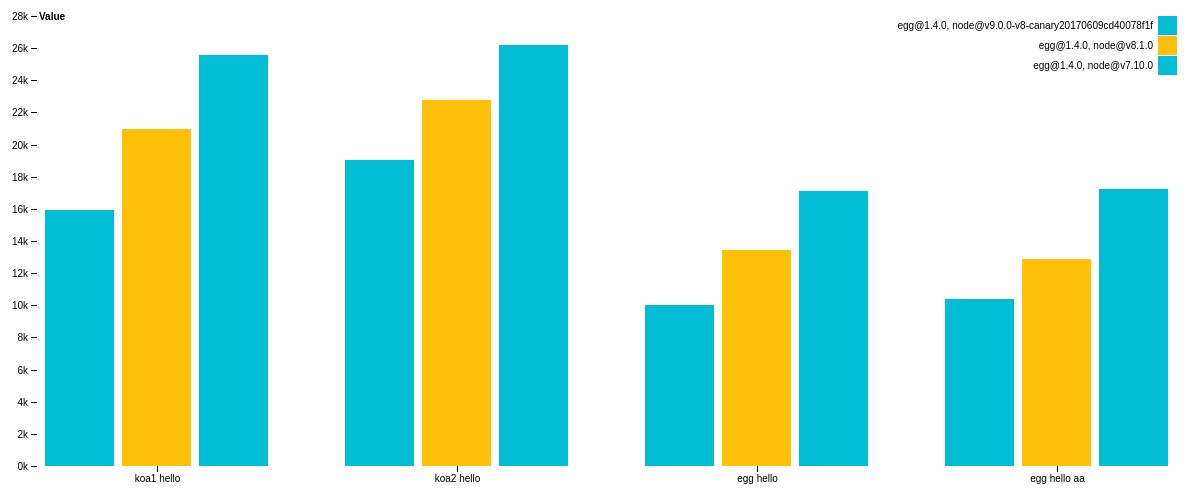
D3 v4 page, settled after 480 driven frames (8 s of simulated time); the page loaded 1 data file(s).


// ── ../plot.js
/* globals d3 */
'use strict';

d3.csv('./stats.csv', function(d) {
  return {
    config: d.config,
    name: d.name,
    req_per_sec: +d.req_per_sec,
    byte_per_sec: +d.byte_per_sec / 1024,
  };
}, function(error, data) {
  if (error) throw error;

  const svg = d3.select('svg');
  const margin = { top: 20, right: 20, bottom: 30, left: 40 };
  const width = +svg.attr('width') - margin.left - margin.right;
  const height = +svg.attr('height') - margin.top - margin.bottom;
  const canvas = svg.append('g')
    .attr('transform', `translate(${margin.left}, ${margin.top})`);

  const groupX = d3.scaleBand()
    .rangeRound([ 0, width ])
    .paddingInner(0.2);

  const barX = d3.scaleBand()
    .padding(0.1);

  const y = d3.scaleLinear()
    .rangeRound([ height, 0 ]);

  const z = d3.scaleOrdinal()
    .range([ '#00bcd4', '#ffc107' ]);

  const groupKeys = Array.from(new Set(data.map(d => d.name)));
  // const valueKeys = [ 'req_per_sec', 'byte_per_sec' ];
  const valueKeys = [ 'req_per_sec' ];
  const configKeys = Array.from(new Set(data.map(d => d.config)));
  const barKeys = [];
  for (const v of valueKeys) {
    for (const b of configKeys) {
      barKeys.push(`${v}:${b}`);
    }
  }

  groupX.domain(groupKeys);
  barX.domain(barKeys).rangeRound([ 0, groupX.bandwidth() ]);
  const maxY = d3.max(data, d => d3.max(valueKeys, key => d[key]));
  y.domain([ 0, maxY ]).nice();

  const nested = d3.nest().key(d => d.name).entries(data);
  const groups = canvas.append('g')
    .selectAll('g')
    .data(nested)
    .enter()
      .append('g');

  const bars = groups
    .attr('transform', d => `translate(${groupX(d.key)}, 0)`)
    .selectAll('rect')
    .data(function(d) {
      const values = d.values;
      const result = [];
      for (const item of values) {
        for (const v of valueKeys) {
          result.push({
            config: item.config,
            name: item.name,
            key: v,
            value: item[v],
          });
        }
      }
      return result;
    })
    .enter()
      .append('rect');

  bars
    .attr('x', d => barX(`${d.key}:${d.config}`))
    .attr('y', d => y(d.value))
    .attr('width', barX.bandwidth())
    .attr('height', d => height - y(d.value))
    .attr('fill', d => z(d.config));

  canvas.append('g')
      .attr('class', 'axis')
      .attr('transform', `translate(0, ${height})`)
      .call(d3.axisBottom(groupX));

  canvas.append('g')
      .attr('class', 'axis')
      .call(d3.axisLeft(y).ticks(null, 's'))
    .append('text')
      .attr('x', 2)
      .attr('y', y(y.ticks().pop()) + 0.5)
      .attr('dy', '0.32em')
      .attr('fill', '#000')
      .attr('font-weight', 'bold')
      .attr('text-anchor', 'start')
      .text('Value');

  const legend = canvas.append('g')
    .attr('font-family', 'sans-serif')
    .attr('font-size', 10)
    .attr('text-anchor', 'end')
    .selectAll('g')
    .data(configKeys.slice().reverse())
    .enter()
      .append('g');

  legend
    .attr('transform', (d, i) => `translate(0, ${i * 20})`);

  legend.append('rect')
      .attr('x', width - 19)
      .attr('width', 19)
      .attr('height', 19)
      .attr('fill', z);

  legend.append('text')
      .attr('x', width - 24)
      .attr('y', 9.5)
      .attr('dy', '0.32em')
      .text(d => d);
});


### data: stats.csv
config, name, latency_min, latency_max, latency_mean, latency_stdev, duration, requests, bytes, req_per_sec, byte_per_sec
egg@1.4.0, node@v7.10.0, koa1 hello, 200, 49669, 3076, 1499, 10020281, 159913, 25426167, 15959, 2537470
egg@1.4.0, node@v7.10.0, koa2 hello, 181, 38796, 2524, 797.1, 10099530, 192009, 30529431, 19012, 3022857
egg@1.4.0, node@v7.10.0, egg hello, 385, 50603, 4809, 1478, 10010370, 100436, 35353474, 10033, 3531685
egg@1.4.0, node@v7.10.0, egg hello aa, 349, 39905, 4600, 1215, 10099851, 104764, 36876928, 10373, 3651235
egg@1.4.0, node@v8.1.0, koa1 hello, 139, 92256, 2459, 2290, 10016011, 210004, 33390636, 20967, 3333726
egg@1.4.0, node@v8.1.0, koa2 hello, 132, 40404, 2121, 907.2, 10099049, 230037, 36575883, 22778, 3621716
egg@1.4.0, node@v8.1.0, egg hello, 288, 42211, 3595, 1186, 10017479, 134639, 47392930, 13440, 4731024
egg@1.4.0, node@v8.1.0, egg hello aa, 364, 40527, 3737, 1175, 10008021, 129132, 45454464, 12903, 4541803
egg@1.4.0, node@v9.0.0-v8-canary20170609…, koa1 hello, 232, 31341, 1877, 672.3, 10099486, 258347, 41077173, 25580, 4067254
egg@1.4.0, node@v9.0.0-v8-canary20170609…, koa2 hello, 439, 32215, 1838, 663.4, 10100088, 264763, 42097317, 26214, 4168015
egg@1.4.0, node@v9.0.0-v8-canary20170609…, egg hello, 392, 44041, 2830, 1044, 10006274, 171401, 60333152, 17129, 6029532
egg@1.4.0, node@v9.0.0-v8-canary20170609…, egg hello aa, 191, 41577, 2775, 757.6, 10099566, 173941, 61227232, 17223, 6062363